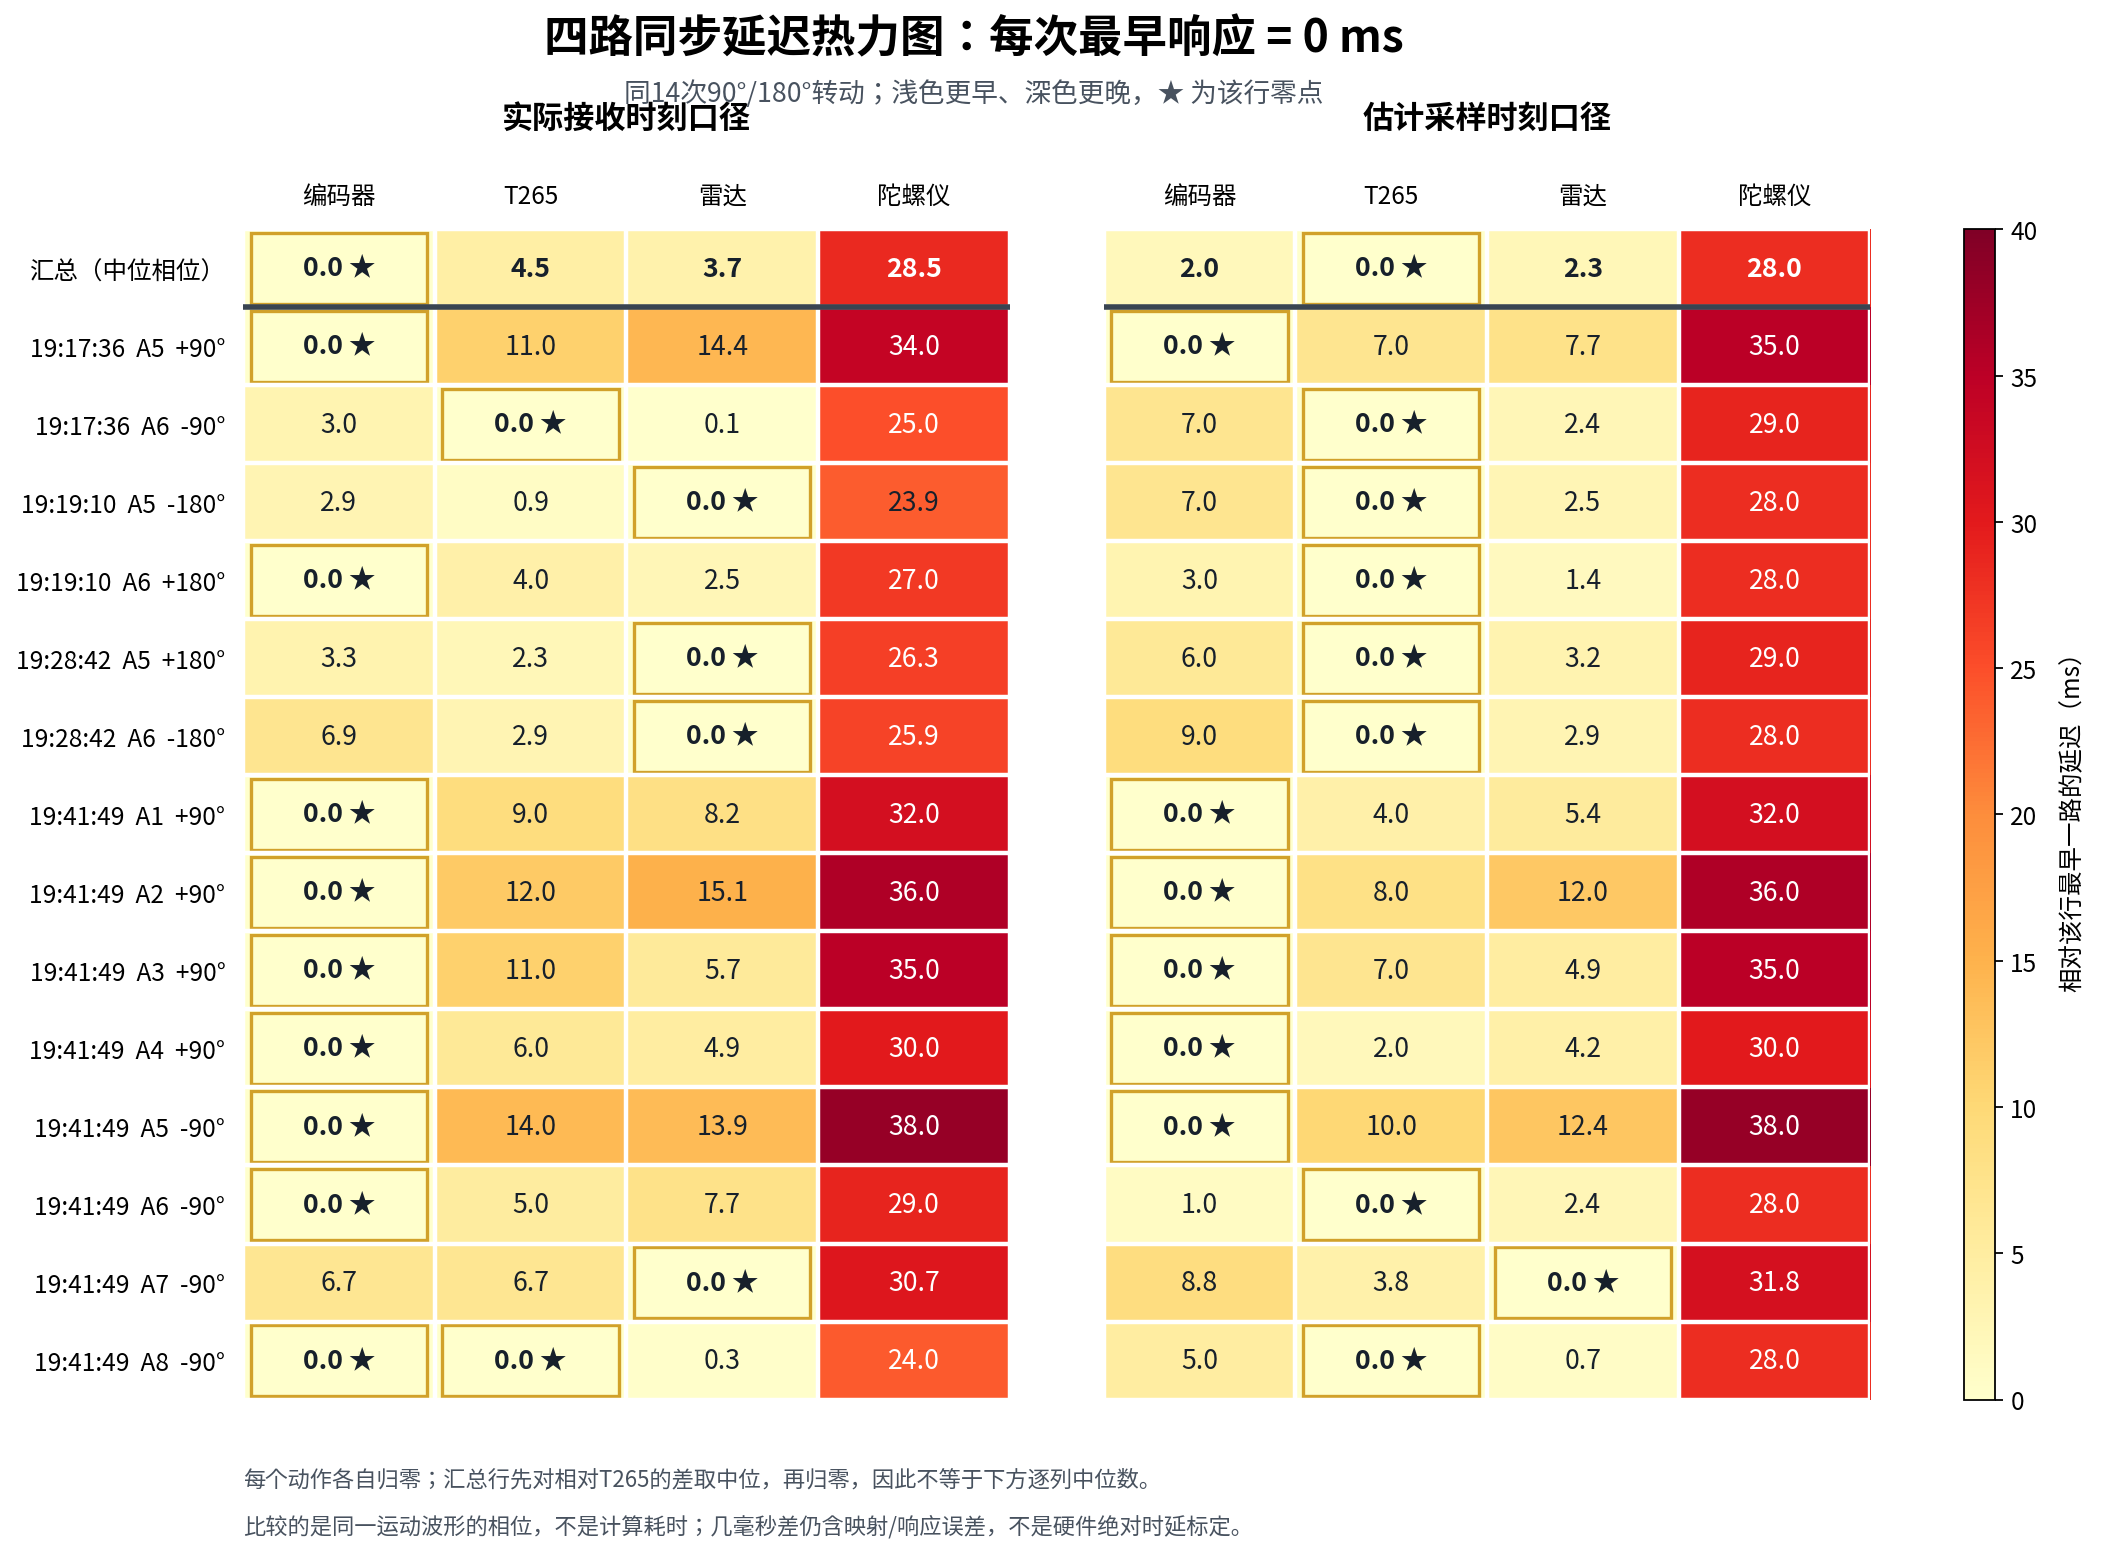

Source data for this figure (header and first rows):
session, action_id, wire_sequence, angle_ccw_deg, time_basis, encoder_ms, t265_ms, lidar_ms, gyro_ms
191736, 28964abb9bba47e494b2c146fcca49a3:5, 178, 90.0, actual_receive, 0.0, 11, 14.36, 34
191736, 28964abb9bba47e494b2c146fcca49a3:5, 178, 90.0, estimated_source, 0.0, 7, 7.715, 35
191736, 28964abb9bba47e494b2c146fcca49a3:6, 179, -90.0, actual_receive, 3, 0.0, 0.07597, 25
191736, 28964abb9bba47e494b2c146fcca49a3:6, 179, -90.0, estimated_source, 7, 0.0, 2.379, 29
191910, 0581f3f679ed4366ae02166b435690b1:5, 81, -180.0, actual_receive, 2.878, 0.8779, 0.0, 23.88
191910, 0581f3f679ed4366ae02166b435690b1:5, 81, -180.0, estimated_source, 7, 0.0, 2.525, 28
191910, 0581f3f679ed4366ae02166b435690b1:6, 82, 180.0, actual_receive, 0.0, 4, 2.484, 27
191910, 0581f3f679ed4366ae02166b435690b1:6, 82, 180.0, estimated_source, 3, 0.0, 1.441, 28
192842, 997d50393e984145a9a94c3ff57035c0:5, 249, 180.0, actual_receive, 3.306, 2.306, 0.0, 26.31
192842, 997d50393e984145a9a94c3ff57035c0:5, 249, 180.0, estimated_source, 6, 0.0, 3.221, 29
192842, 997d50393e984145a9a94c3ff57035c0:6, 250, -180.0, actual_receive, 6.946, 2.946, 0.0, 25.95
192842, 997d50393e984145a9a94c3ff57035c0:6, 250, -180.0, estimated_source, 9, 0.0, 2.929, 28
194149, b2d70b9d4a994f54a45bae832cfef421:1, 19, 90.0, actual_receive, 0.0, 9, 8.199, 32
194149, b2d70b9d4a994f54a45bae832cfef421:1, 19, 90.0, estimated_source, 0.0, 4, 5.388, 32
194149, b2d70b9d4a994f54a45bae832cfef421:2, 20, 90.0, actual_receive, 0.0, 12, 15.13, 36
194149, b2d70b9d4a994f54a45bae832cfef421:2, 20, 90.0, estimated_source, 0.0, 8, 12.04, 36
194149, b2d70b9d4a994f54a45bae832cfef421:3, 21, 90.0, actual_receive, 0.0, 11, 5.67, 35
194149, b2d70b9d4a994f54a45bae832cfef421:3, 21, 90.0, estimated_source, 0.0, 7, 4.908, 35
194149, b2d70b9d4a994f54a45bae832cfef421:4, 22, 90.0, actual_receive, 0.0, 6, 4.855, 30
194149, b2d70b9d4a994f54a45bae832cfef421:4, 22, 90.0, estimated_source, 0.0, 2, 4.155, 30
194149, b2d70b9d4a994f54a45bae832cfef421:5, 23, -90.0, actual_receive, 0.0, 14, 13.87, 38
194149, b2d70b9d4a994f54a45bae832cfef421:5, 23, -90.0, estimated_source, 0.0, 10, 12.4, 38
194149, b2d70b9d4a994f54a45bae832cfef421:6, 24, -90.0, actual_receive, 0.0, 5, 7.714, 29
194149, b2d70b9d4a994f54a45bae832cfef421:6, 24, -90.0, estimated_source, 1, 0.0, 2.411, 28
194149, b2d70b9d4a994f54a45bae832cfef421:7, 25, -90.0, actual_receive, 6.689, 6.689, 0.0, 30.69
194149, b2d70b9d4a994f54a45bae832cfef421:7, 25, -90.0, estimated_source, 8.812, 3.812, 0.0, 31.81
194149, b2d70b9d4a994f54a45bae832cfef421:8, 26, -90.0, actual_receive, 0.0, 3.3306690738754696e-13, 0.3106, 24
194149, b2d70b9d4a994f54a45bae832cfef421:8, 26, -90.0, estimated_source, 5, 0.0, 0.7004, 28
